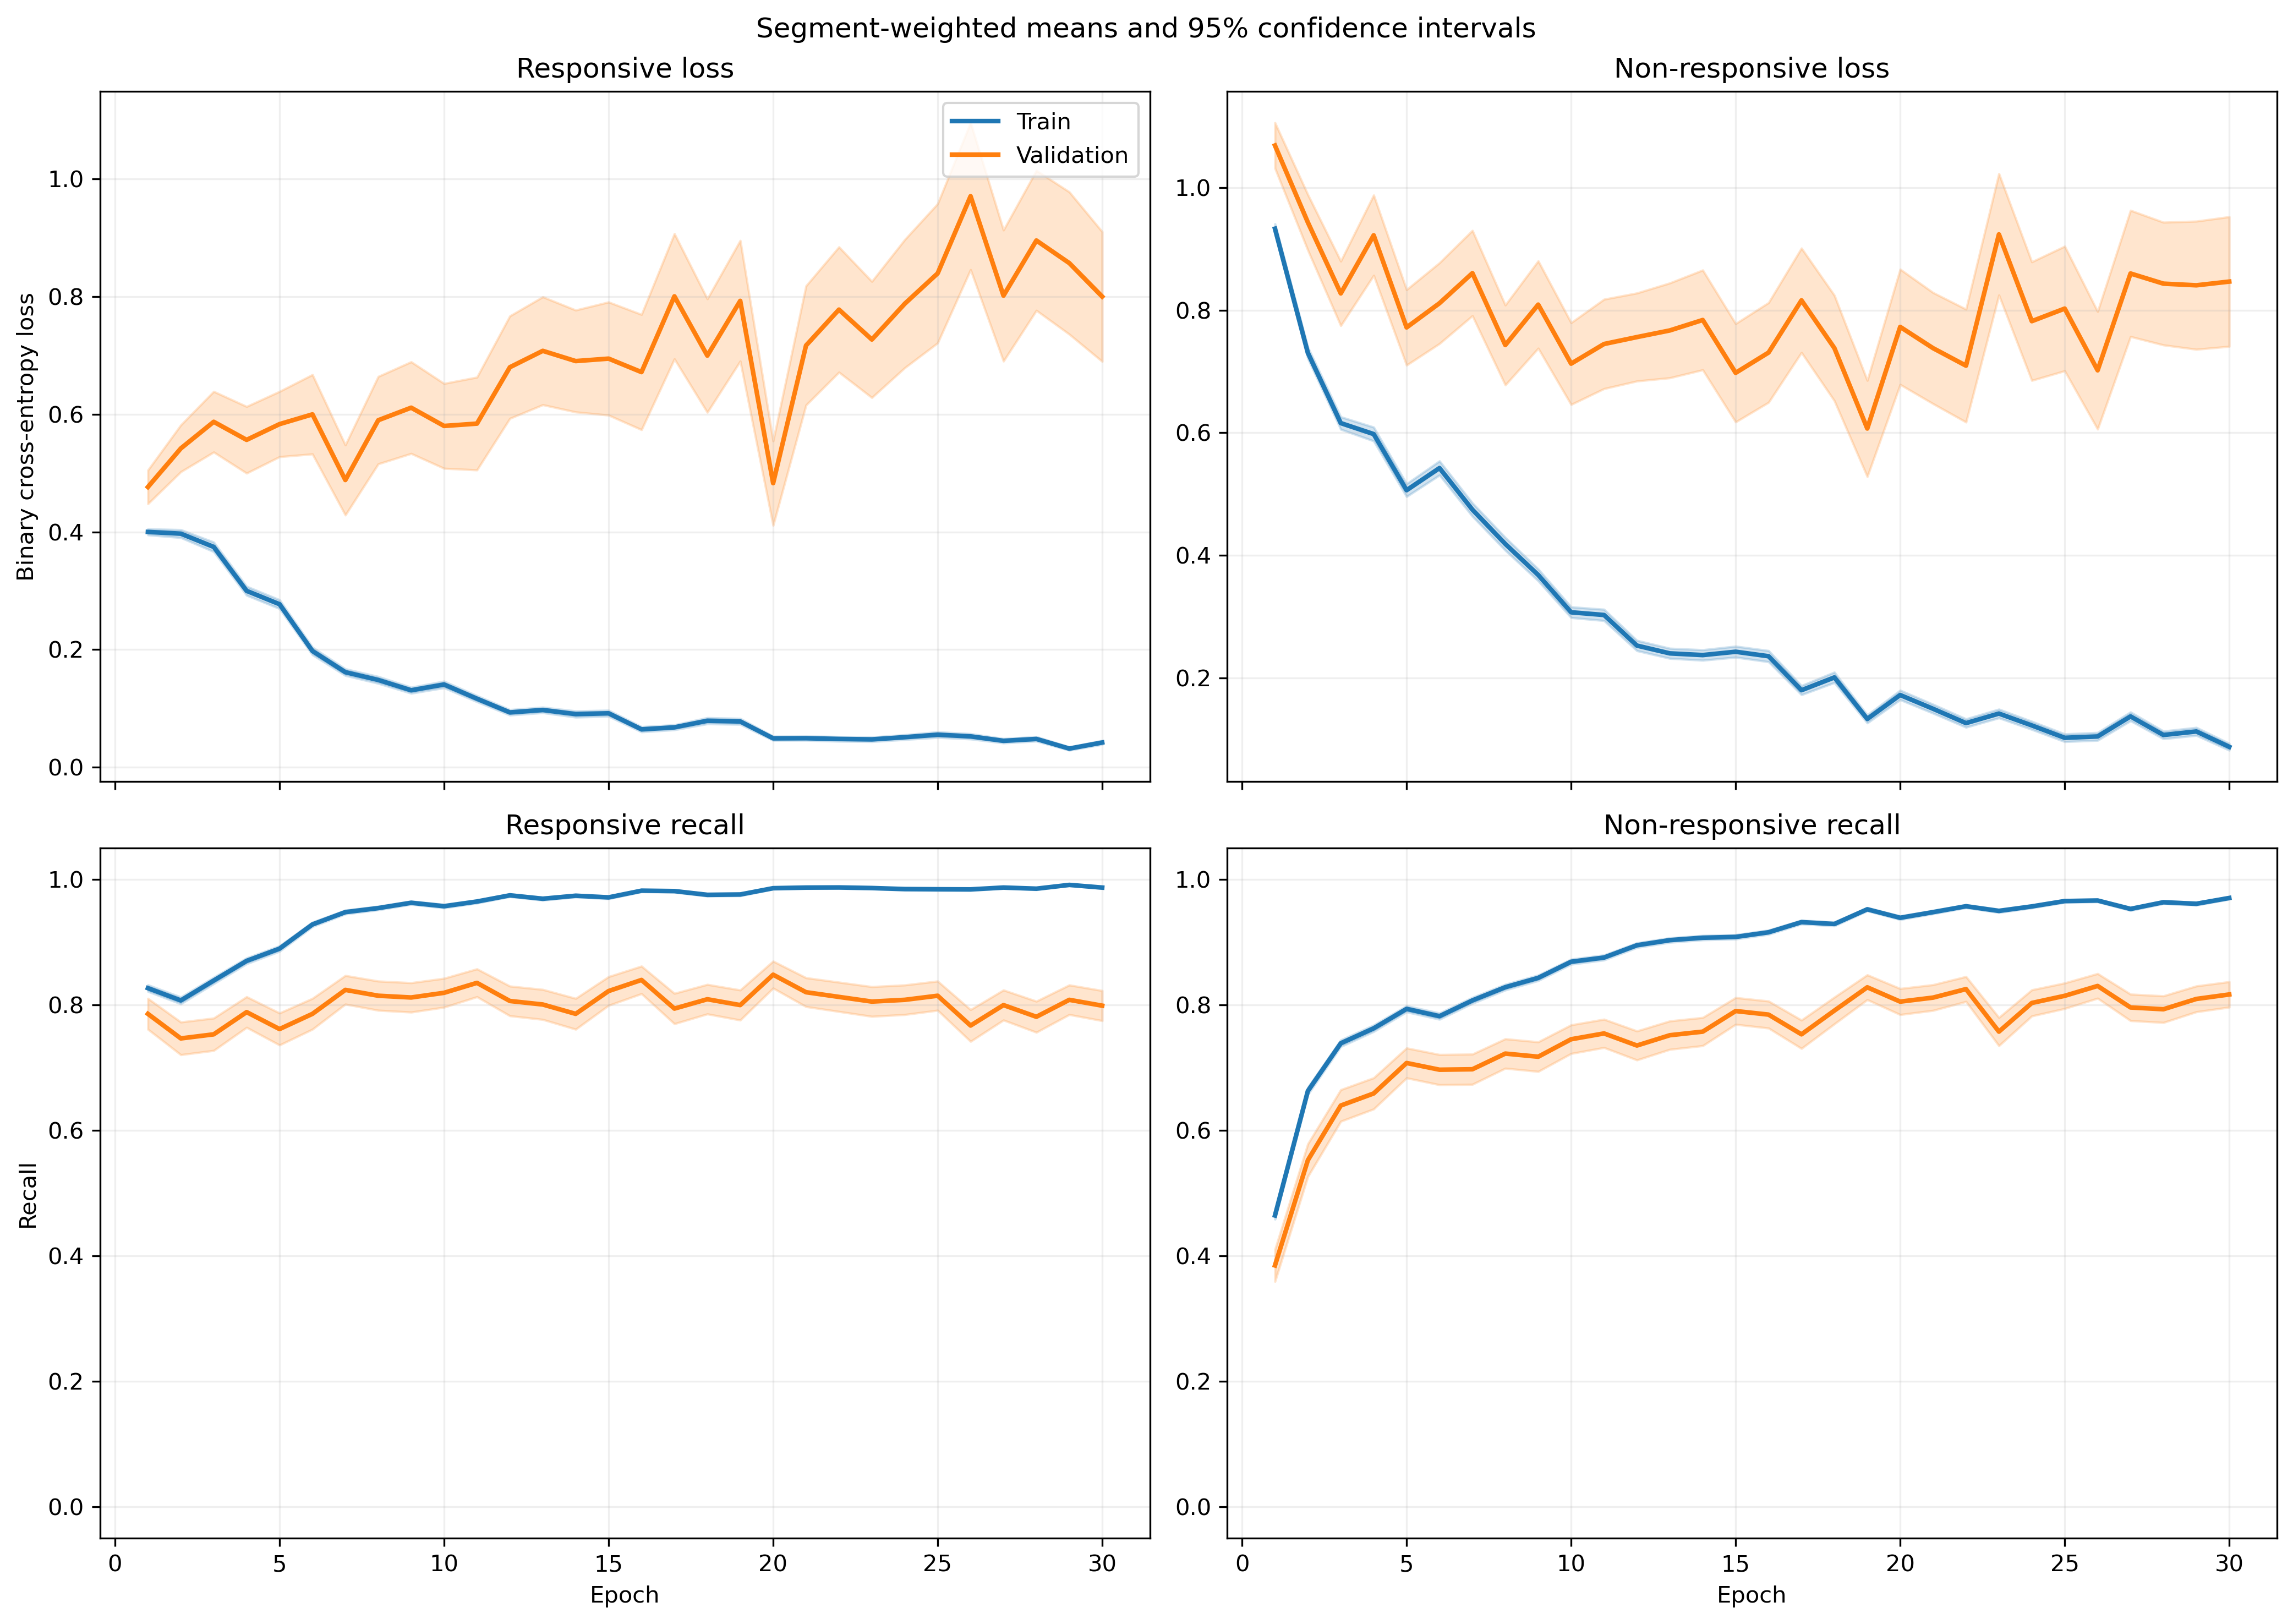

Data behind this chart, as committed beside it:
fold, epoch, split, r_loss, r_loss_count, r_loss_sum, r_loss_sum_sq, r_recall, r_recall_count, r_recall_sum, r_recall_sum_sq, nr_loss, nr_loss_count, nr_loss_sum, nr_loss_sum_sq, nr_recall, nr_recall_count, nr_recall_sum, nr_recall_sum_sq
1, 1, train, 0.4306, 1063, 457.7, 335.1, 0.8194, 1063, 871.0, 871.0, 0.8483, 1401, 1188, 1486, 0.5046, 1401, 707.0, 707.0
1, 1, validation, 0.2118, 10, 2.118, 0.6311, 1.0, 10, 10.0, 10.0, , 0, 0.0, 0.0, , 0, 0.0, 0.0
1, 2, train, 0.3937, 1063, 418.5, 456.7, 0.8363, 1063, 889.0, 889.0, 0.6846, 1401, 959.1, 1420, 0.6745, 1401, 945.0, 945.0
1, 2, validation, 0.1194, 10, 1.194, 0.1978, 1.0, 10, 10.0, 10.0, , 0, 0.0, 0.0, , 0, 0.0, 0.0
1, 3, train, 0.3627, 1063, 385.6, 556.3, 0.8391, 1063, 892.0, 892.0, 0.6416, 1401, 898.9, 1785, 0.7459, 1401, 1045, 1045
1, 3, validation, 0.06745, 10, 0.6745, 0.07092, 1.0, 10, 10.0, 10.0, , 0, 0.0, 0.0, , 0, 0.0, 0.0
1, 4, train, 0.3429, 1063, 364.5, 492, 0.8542, 1063, 908.0, 908.0, 0.5355, 1401, 750.2, 1436, 0.7816, 1401, 1095, 1095
1, 4, validation, 0.05939, 10, 0.5939, 0.05279, 1.0, 10, 10.0, 10.0, , 0, 0.0, 0.0, , 0, 0.0, 0.0
1, 5, train, 0.296, 1063, 314.6, 519.3, 0.8786, 1063, 934.0, 934.0, 0.4902, 1401, 686.7, 1534, 0.8059, 1401, 1129, 1129
1, 5, validation, 0.0403, 10, 0.403, 0.02733, 1.0, 10, 10.0, 10.0, , 0, 0.0, 0.0, , 0, 0.0, 0.0
1, 6, train, 0.2115, 1063, 224.9, 243.6, 0.9229, 1063, 981.0, 981.0, 0.4275, 1401, 598.9, 1182, 0.8223, 1401, 1152, 1152
1, 6, validation, 0.1151, 10, 1.151, 0.5633, 0.9, 10, 9.0, 9.0, , 0, 0.0, 0.0, , 0, 0.0, 0.0
1, 7, train, 0.2084, 1063, 221.5, 360.7, 0.9294, 1063, 988.0, 988.0, 0.3422, 1401, 479.4, 1083, 0.8637, 1401, 1210, 1210
1, 7, validation, 0.04542, 10, 0.4542, 0.06136, 1.0, 10, 10.0, 10.0, , 0, 0.0, 0.0, , 0, 0.0, 0.0
1, 8, train, 0.2011, 1063, 213.8, 431, 0.9332, 1063, 992.0, 992.0, 0.3051, 1401, 427.5, 1001, 0.8787, 1401, 1231, 1231
1, 8, validation, 0.02807, 10, 0.2807, 0.02912, 1.0, 10, 10.0, 10.0, , 0, 0.0, 0.0, , 0, 0.0, 0.0
1, 9, train, 0.1033, 1063, 109.8, 115.9, 0.969, 1063, 1030, 1030, 0.3236, 1401, 453.3, 1005, 0.8751, 1401, 1226, 1226
1, 9, validation, 0.02805, 10, 0.2805, 0.03593, 1.0, 10, 10.0, 10.0, , 0, 0.0, 0.0, , 0, 0.0, 0.0
1, 10, train, 0.1749, 1063, 185.9, 295.7, 0.9407, 1063, 1000, 1000, 0.2171, 1401, 304.1, 601.5, 0.9072, 1401, 1271, 1271
1, 10, validation, 0.1472, 10, 1.472, 1.491, 0.9, 10, 9.0, 9.0, , 0, 0.0, 0.0, , 0, 0.0, 0.0
1, 11, train, 0.2348, 1063, 249.5, 471.9, 0.9116, 1063, 969.0, 969.0, 0.1969, 1401, 275.9, 651.7, 0.9229, 1401, 1293, 1293
1, 11, validation, 0.1578, 10, 1.578, 2.104, 0.9, 10, 9.0, 9.0, , 0, 0.0, 0.0, , 0, 0.0, 0.0
1, 12, train, 0.1137, 1063, 120.8, 204.5, 0.9624, 1063, 1023, 1023, 0.2234, 1401, 313, 691.3, 0.9165, 1401, 1284, 1284
1, 12, validation, 0.2586, 10, 2.586, 6.349, 0.9, 10, 9.0, 9.0, , 0, 0.0, 0.0, , 0, 0.0, 0.0
1, 13, train, 0.1283, 1063, 136.4, 184.3, 0.9548, 1063, 1015, 1015, 0.2048, 1401, 286.9, 519.2, 0.9158, 1401, 1283, 1283
1, 13, validation, 0.2636, 10, 2.636, 2.284, 0.9, 10, 9.0, 9.0, , 0, 0.0, 0.0, , 0, 0.0, 0.0
1, 14, train, 0.07963, 1063, 84.65, 160.5, 0.9727, 1063, 1034, 1034, 0.1946, 1401, 272.7, 728, 0.93, 1401, 1303, 1303
1, 14, validation, 0.03412, 10, 0.3412, 0.09632, 1.0, 10, 10.0, 10.0, , 0, 0.0, 0.0, , 0, 0.0, 0.0
1, 15, train, 0.1033, 1063, 109.8, 169, 0.9633, 1063, 1024, 1024, 0.2629, 1401, 368.3, 931, 0.9008, 1401, 1262, 1262
1, 15, validation, 0.07452, 10, 0.7452, 0.4282, 1.0, 10, 10.0, 10.0, , 0, 0.0, 0.0, , 0, 0.0, 0.0
1, 16, train, 0.05683, 1063, 60.41, 89.42, 0.984, 1063, 1046, 1046, 0.1963, 1401, 275, 692.7, 0.9322, 1401, 1306, 1306
1, 16, validation, 0.1307, 10, 1.307, 1.586, 0.9, 10, 9.0, 9.0, , 0, 0.0, 0.0, , 0, 0.0, 0.0
1, 17, train, 0.1007, 1063, 107.1, 293.2, 0.9708, 1063, 1032, 1032, 0.1496, 1401, 209.5, 487.3, 0.9458, 1401, 1325, 1325
1, 17, validation, 0.01416, 10, 0.1416, 0.01044, 1.0, 10, 10.0, 10.0, , 0, 0.0, 0.0, , 0, 0.0, 0.0
1, 18, train, 0.06113, 1063, 64.98, 103.3, 0.9802, 1063, 1042, 1042, 0.1639, 1401, 229.6, 569.7, 0.9436, 1401, 1322, 1322
1, 18, validation, 0.1185, 10, 1.185, 1.345, 0.9, 10, 9.0, 9.0, , 0, 0.0, 0.0, , 0, 0.0, 0.0
1, 19, train, 0.06836, 1063, 72.67, 132.7, 0.9802, 1063, 1042, 1042, 0.1148, 1401, 160.9, 414.4, 0.96, 1401, 1345, 1345
1, 19, validation, 0.006097, 10, 0.06097, 0.001102, 1.0, 10, 10.0, 10.0, , 0, 0.0, 0.0, , 0, 0.0, 0.0
1, 20, train, 0.08031, 1063, 85.37, 175.9, 0.9737, 1063, 1035, 1035, 0.1829, 1401, 256.2, 676.2, 0.9336, 1401, 1308, 1308
1, 20, validation, 0.1743, 10, 1.743, 2.874, 0.9, 10, 9.0, 9.0, , 0, 0.0, 0.0, , 0, 0.0, 0.0
1, 21, train, 0.05182, 1063, 55.08, 83.01, 0.9868, 1063, 1049, 1049, 0.1128, 1401, 158, 363.4, 0.96, 1401, 1345, 1345
1, 21, validation, 0.032, 10, 0.32, 0.06175, 1.0, 10, 10.0, 10.0, , 0, 0.0, 0.0, , 0, 0.0, 0.0
1, 22, train, 0.02451, 1063, 26.05, 84.31, 0.9962, 1063, 1059, 1059, 0.1851, 1401, 259.3, 725.4, 0.9336, 1401, 1308, 1308
1, 22, validation, 0.004545, 10, 0.04545, 0.001001, 1.0, 10, 10.0, 10.0, , 0, 0.0, 0.0, , 0, 0.0, 0.0
1, 23, train, 0.08367, 1063, 88.94, 295.5, 0.9746, 1063, 1036, 1036, 0.1025, 1401, 143.6, 433.6, 0.965, 1401, 1352, 1352
1, 23, validation, 0.01658, 10, 0.1658, 0.02417, 1.0, 10, 10.0, 10.0, , 0, 0.0, 0.0, , 0, 0.0, 0.0
1, 24, train, 0.05657, 1063, 60.14, 65.88, 0.9831, 1063, 1045, 1045, 0.1478, 1401, 207, 459, 0.9479, 1401, 1328, 1328
1, 24, validation, 0.03847, 10, 0.3847, 0.1286, 1.0, 10, 10.0, 10.0, , 0, 0.0, 0.0, , 0, 0.0, 0.0
1, 25, train, 0.04012, 1063, 42.64, 75, 0.9887, 1063, 1051, 1051, 0.08668, 1401, 121.4, 324.9, 0.9693, 1401, 1358, 1358
1, 25, validation, 0.008848, 10, 0.08848, 0.005714, 1.0, 10, 10.0, 10.0, , 0, 0.0, 0.0, , 0, 0.0, 0.0
1, 26, train, 0.02355, 1063, 25.04, 43.51, 0.9944, 1063, 1057, 1057, 0.1231, 1401, 172.4, 530.6, 0.9622, 1401, 1348, 1348
1, 26, validation, 0.0102, 10, 0.102, 0.008908, 1.0, 10, 10.0, 10.0, , 0, 0.0, 0.0, , 0, 0.0, 0.0
1, 27, train, 0.06058, 1063, 64.4, 89.56, 0.9793, 1063, 1041, 1041, 0.1429, 1401, 200.2, 433.8, 0.9472, 1401, 1327, 1327
1, 27, validation, 0.003766, 10, 0.03766, 0.0003614, 1.0, 10, 10.0, 10.0, , 0, 0.0, 0.0, , 0, 0.0, 0.0
1, 28, train, 0.03315, 1063, 35.24, 36.64, 0.9897, 1063, 1052, 1052, 0.1067, 1401, 149.5, 385.2, 0.965, 1401, 1352, 1352
1, 28, validation, 0.007719, 10, 0.07719, 0.001759, 1.0, 10, 10.0, 10.0, , 0, 0.0, 0.0, , 0, 0.0, 0.0
1, 29, train, 0.01863, 1063, 19.8, 46.94, 0.9972, 1063, 1060, 1060, 0.1279, 1401, 179.1, 549.8, 0.9579, 1401, 1342, 1342
1, 29, validation, 0.003746, 10, 0.03746, 0.0007715, 1.0, 10, 10.0, 10.0, , 0, 0.0, 0.0, , 0, 0.0, 0.0
1, 30, train, 0.02766, 1063, 29.4, 42.76, 0.9925, 1063, 1055, 1055, 0.1025, 1401, 143.6, 497, 0.9722, 1401, 1362, 1362
1, 30, validation, 0.008304, 10, 0.08304, 0.005116, 1.0, 10, 10.0, 10.0, , 0, 0.0, 0.0, , 0, 0.0, 0.0
... 1,140 more rows
